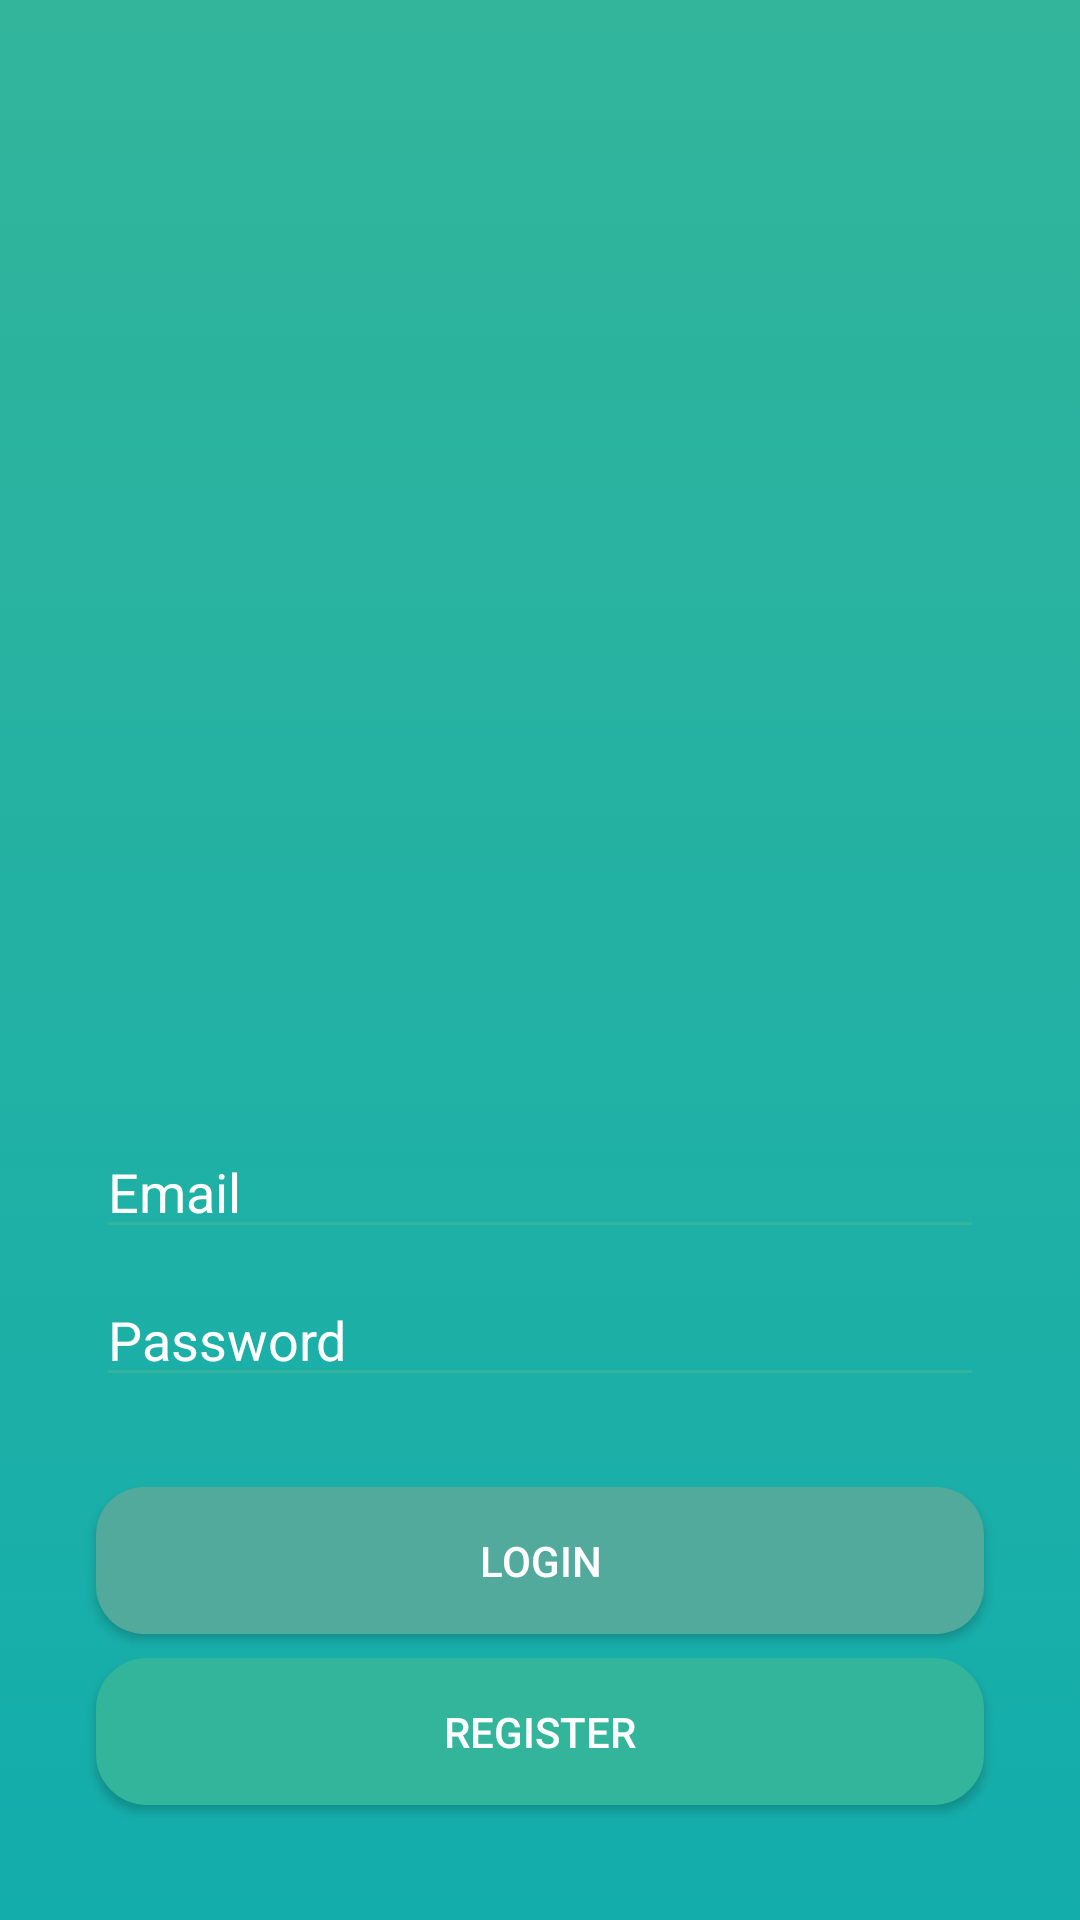

Reconstruct the res/layout file that produces this screen, plus the resources it refers to.
<!-- AndroidManifest.xml: application theme Theme.AppCompat.Light.NoActionBar -->
<!-- res/layout/main_activity.xml -->
<?xml version="1.0" encoding="utf-8"?>
<androidx.constraintlayout.widget.ConstraintLayout xmlns:android="http://schemas.android.com/apk/res/android"
    xmlns:app="http://schemas.android.com/apk/res-auto"
    xmlns:tools="http://schemas.android.com/tools"
    android:layout_width="match_parent"
    android:layout_height="match_parent"
    android:background="@drawable/gradient_background"
    tools:context=".activitys.MainActivity">

    <EditText
        android:id="@+id/edittextuser"
        android:layout_width="match_parent"
        android:layout_height="wrap_content"
        android:layout_marginStart="32dp"
        android:layout_marginTop="110dp"
        android:layout_marginEnd="32dp"
        android:backgroundTint="@color/colorPrimary"
        android:ems="10"
        android:hint="@string/email"
        android:inputType="textPersonName"
        android:textColor="#FFFFFF"
        android:textColorHint="#FFFFFF"
        app:layout_constraintEnd_toEndOf="parent"
        app:layout_constraintStart_toStartOf="parent"
        app:layout_constraintTop_toBottomOf="@+id/imageView4" />

    <EditText
        android:id="@+id/edittexpassword"
        android:layout_width="match_parent"
        android:layout_height="wrap_content"
        android:layout_marginStart="32dp"
        android:layout_marginTop="8dp"
        android:layout_marginEnd="32dp"
        android:backgroundTint="@color/colorPrimary"
        android:ems="10"
        android:hint="@string/password"
        android:inputType="textPassword"
        android:textColor="#FFFFFF"
        android:textColorHint="#FFFFFF"
        app:layout_constraintEnd_toEndOf="parent"
        app:layout_constraintStart_toStartOf="parent"
        app:layout_constraintTop_toBottomOf="@+id/edittextuser" />

    <Button
        android:id="@+id/btnLogin"
        android:layout_width="match_parent"
        android:layout_height="49dp"
        android:layout_marginStart="32dp"
        android:layout_marginTop="30dp"
        android:layout_marginEnd="32dp"
        android:background="@drawable/button_rounded"
        android:text="LOGIN"
        android:textColor="@color/colorWhite"
        app:layout_constraintEnd_toEndOf="parent"
        app:layout_constraintStart_toStartOf="parent"
        app:layout_constraintTop_toBottomOf="@+id/edittexpassword" />

    <Button
        android:id="@+id/btnRegister"
        android:layout_width="match_parent"
        android:layout_height="49dp"
        android:layout_marginStart="32dp"
        android:layout_marginTop="8dp"
        android:layout_marginEnd="32dp"
        android:background="@drawable/button_rounded_border"
        android:text="REGISTER"
        android:textColor="@color/colorWhite"
        app:layout_constraintEnd_toEndOf="parent"
        app:layout_constraintHorizontal_bias="0.0"
        app:layout_constraintStart_toStartOf="parent"
        app:layout_constraintTop_toBottomOf="@+id/btnLogin" />

    <ImageView
        android:id="@+id/imageView4"
        android:layout_width="273dp"
        android:layout_height="185dp"
        android:layout_marginStart="8dp"
        android:layout_marginTop="80dp"
        android:layout_marginEnd="8dp"
        android:layout_marginBottom="8dp"
        android:background="@drawable/logopa"
        app:layout_constraintBottom_toTopOf="@+id/edittextuser"
        app:layout_constraintEnd_toEndOf="parent"
        app:layout_constraintHorizontal_bias="0.497"
        app:layout_constraintStart_toStartOf="parent"
        app:layout_constraintTop_toTopOf="parent"
        app:srcCompat="@drawable/logopa" />

</androidx.constraintlayout.widget.ConstraintLayout>
<!-- resources referenced by this layout -->
<resources>
  <color name="colorPrimary">#32B59B</color>
  <color name="colorWhite">#FFFFFF</color>
  <!-- drawable button_rounded (drawable) -->
  <?xml version="1.0" encoding="utf-8"?>
  <shape xmlns:android="http://schemas.android.com/apk/res/android">
      <corners android:radius="16dp" />
      <solid android:color="#52AA9C"/>
  </shape>
  <!-- drawable button_rounded_border (drawable) -->
  <?xml version="1.0" encoding="utf-8"?>
  <shape xmlns:android="http://schemas.android.com/apk/res/android">
      <corners android:radius="16dp" />
      <solid android:color="#32B59B"/>
      <stroke
             android:width="2dp"
             android:color="#32B59B"/>
  </shape>
  <!-- drawable gradient_background (drawable) -->
  <?xml version="1.0" encoding="utf-8"?>
  <selector xmlns:android="http://schemas.android.com/apk/res/android">
  
      <item>
          <shape>
              <gradient
                  android:angle="90"
                  android:startColor="#13adac"
                  android:endColor="#32b59b"
                  android:type="linear"/>
          </shape>
      </item>
  
  </selector>
  <!-- drawable logopa: png bitmap (mipmap-hdpi, 1875 bytes) -->
  <string name="email">Email</string>
  <string name="password">Password</string>
</resources>
